Photos from the image-classification dataset "MasterDataset" in the GitHub repository shihabpk99/AI-Powered-Crop-Disease-Detection-System. Its 14 classes are: potato bacterial disease, potato fungal disease, potato healthy, potato late blight, rice blast, rice brown spot, rice healthy, rice sheath blight, rice tungro virus, wheat black point, wheat blast, wheat fusarium foot rot, wheat healthy, wheat leaf blight.

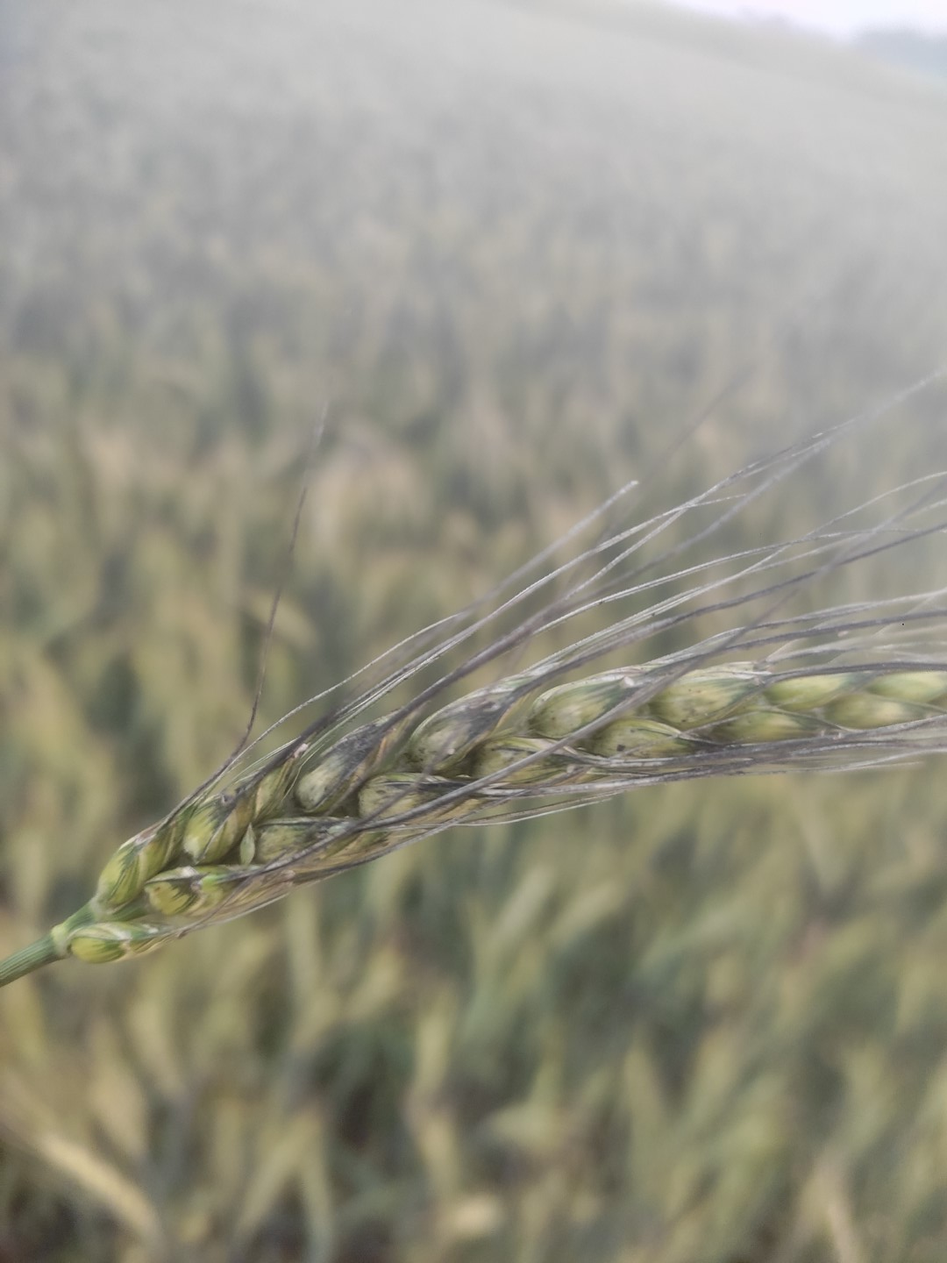
Label: wheat black point

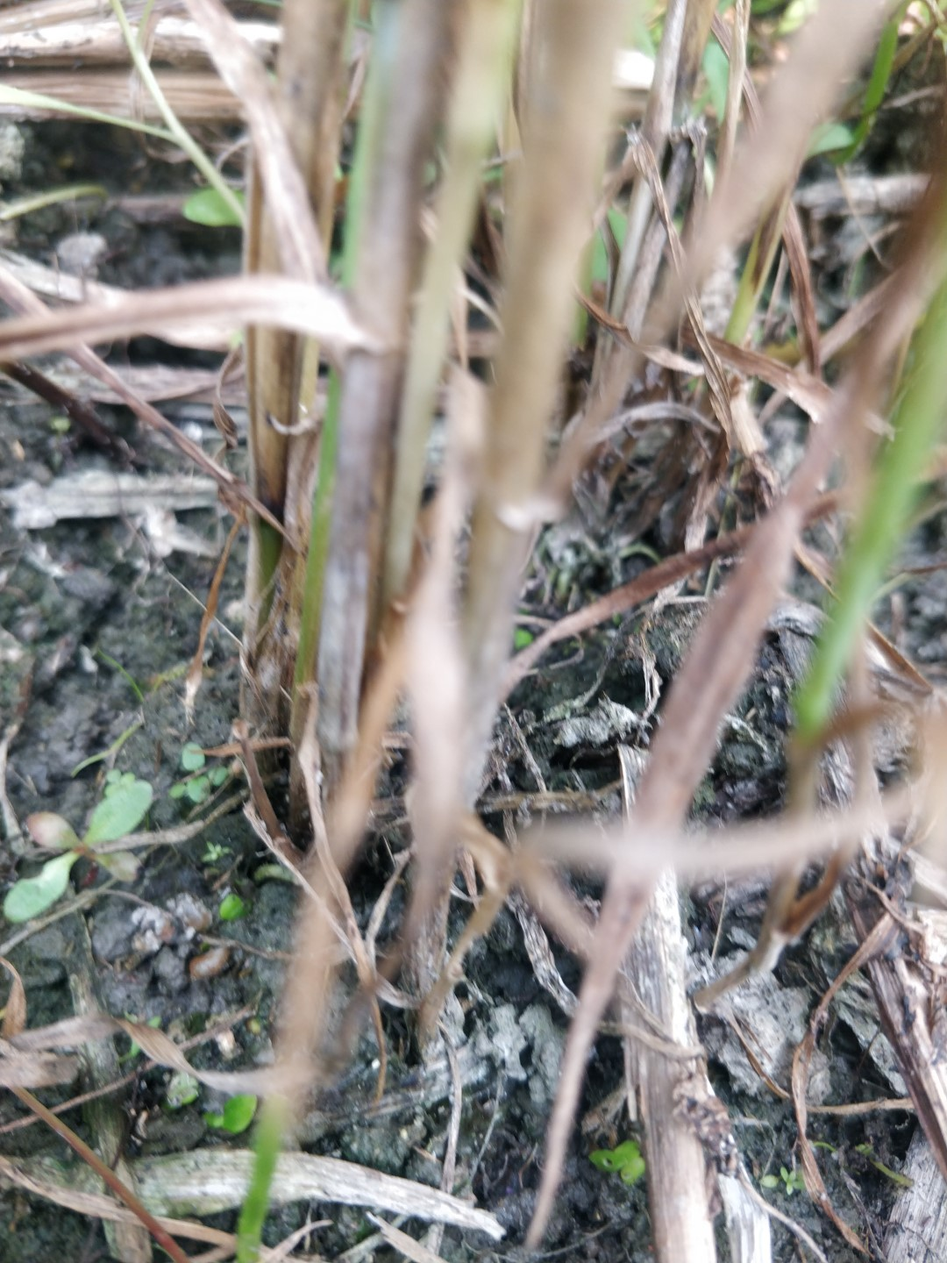
Label: wheat fusarium foot rot

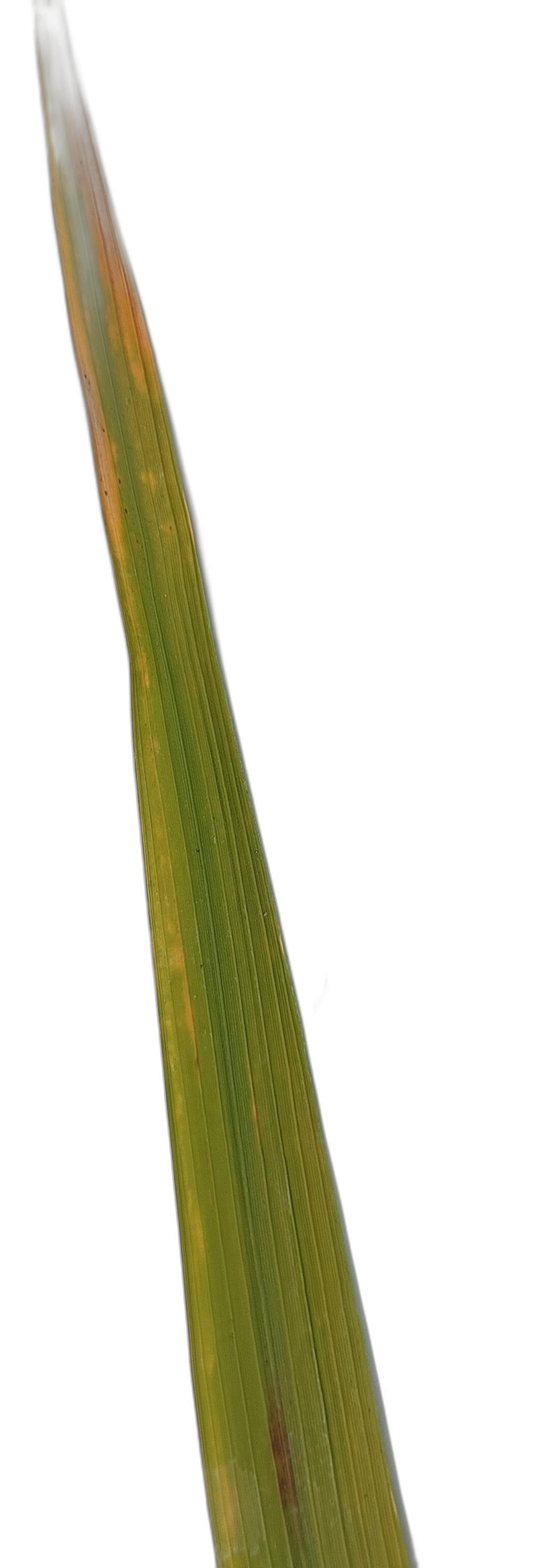
Label: rice tungro virus

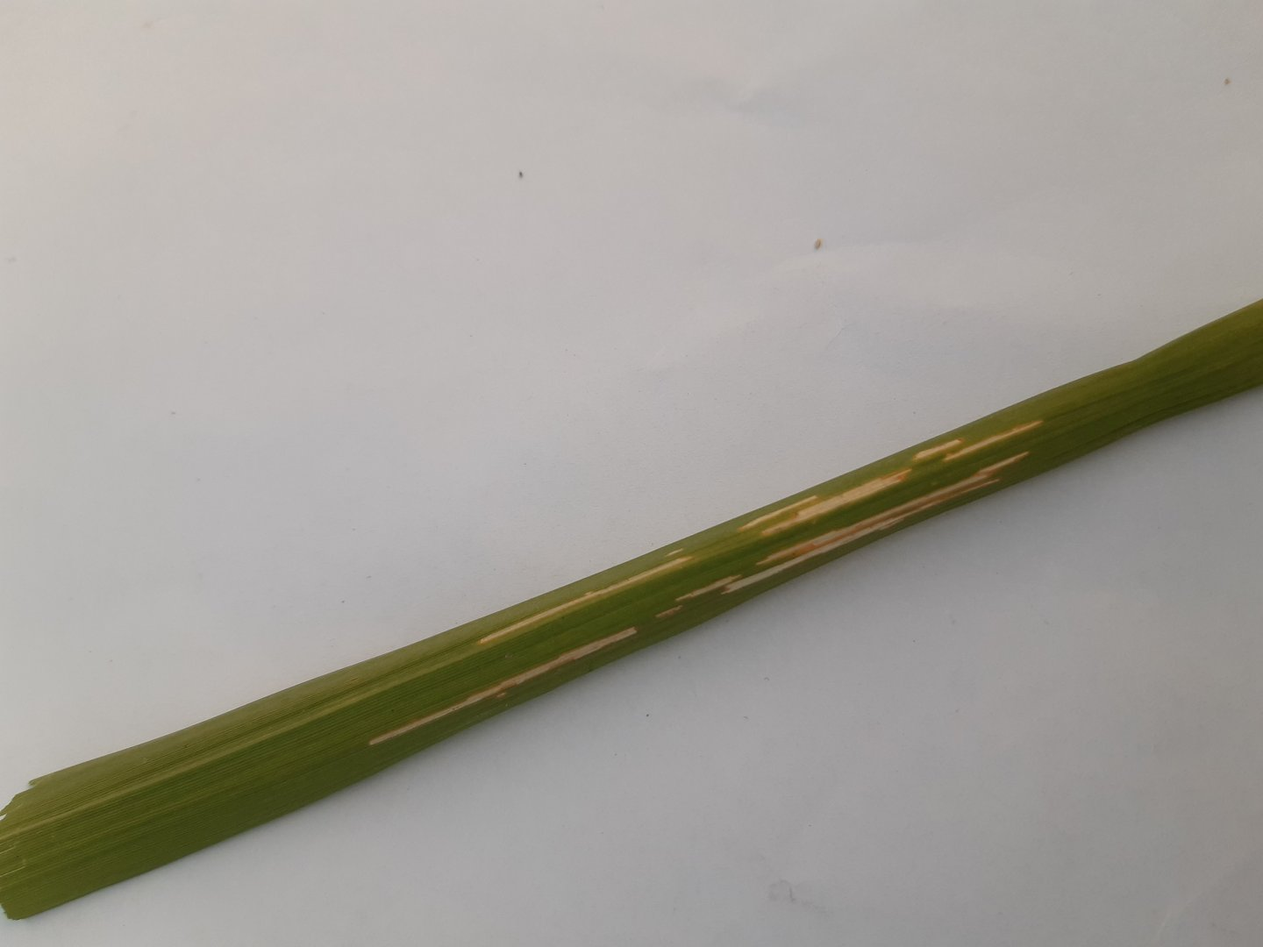
Label: rice sheath blight

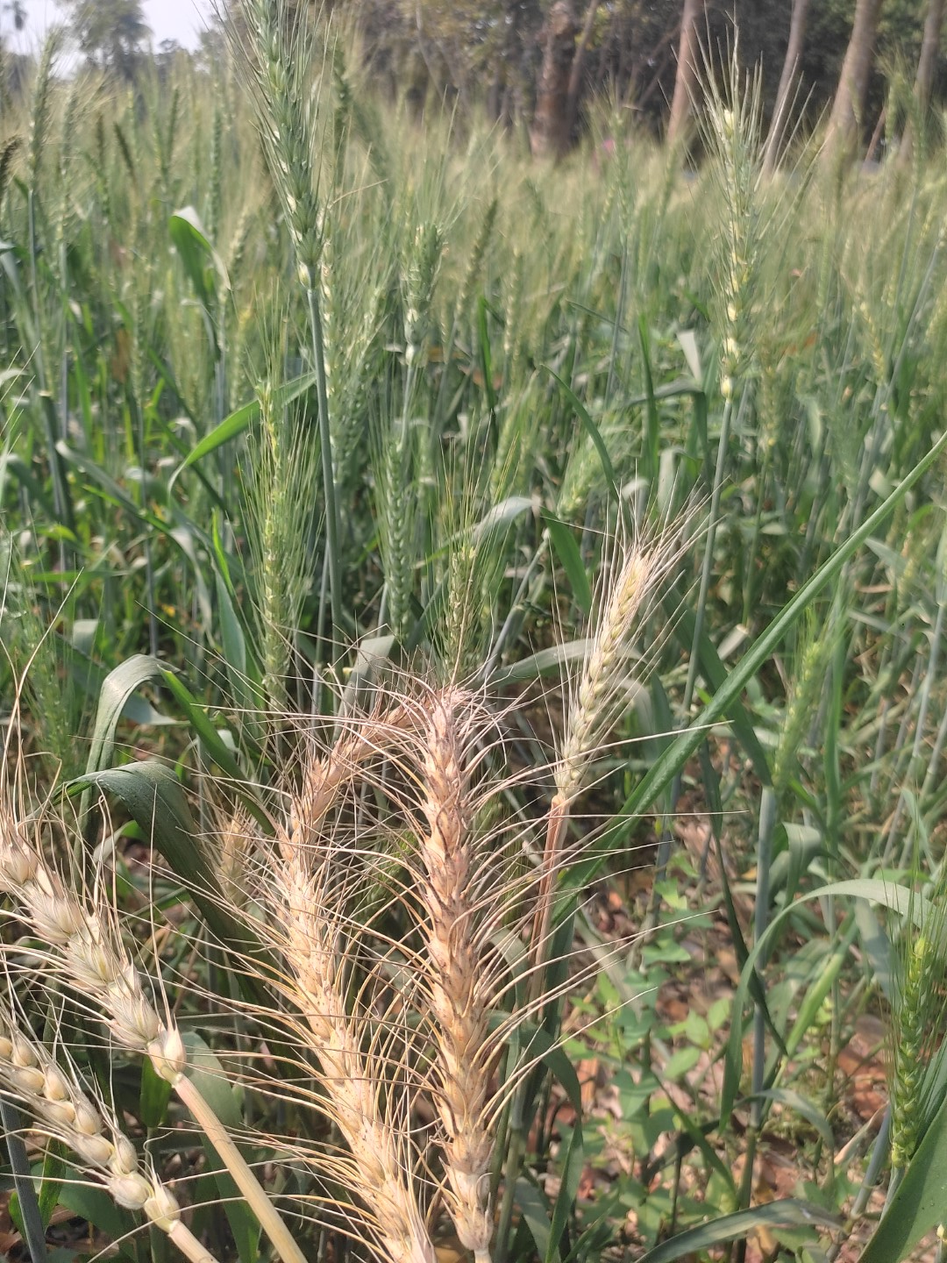
Label: wheat blast

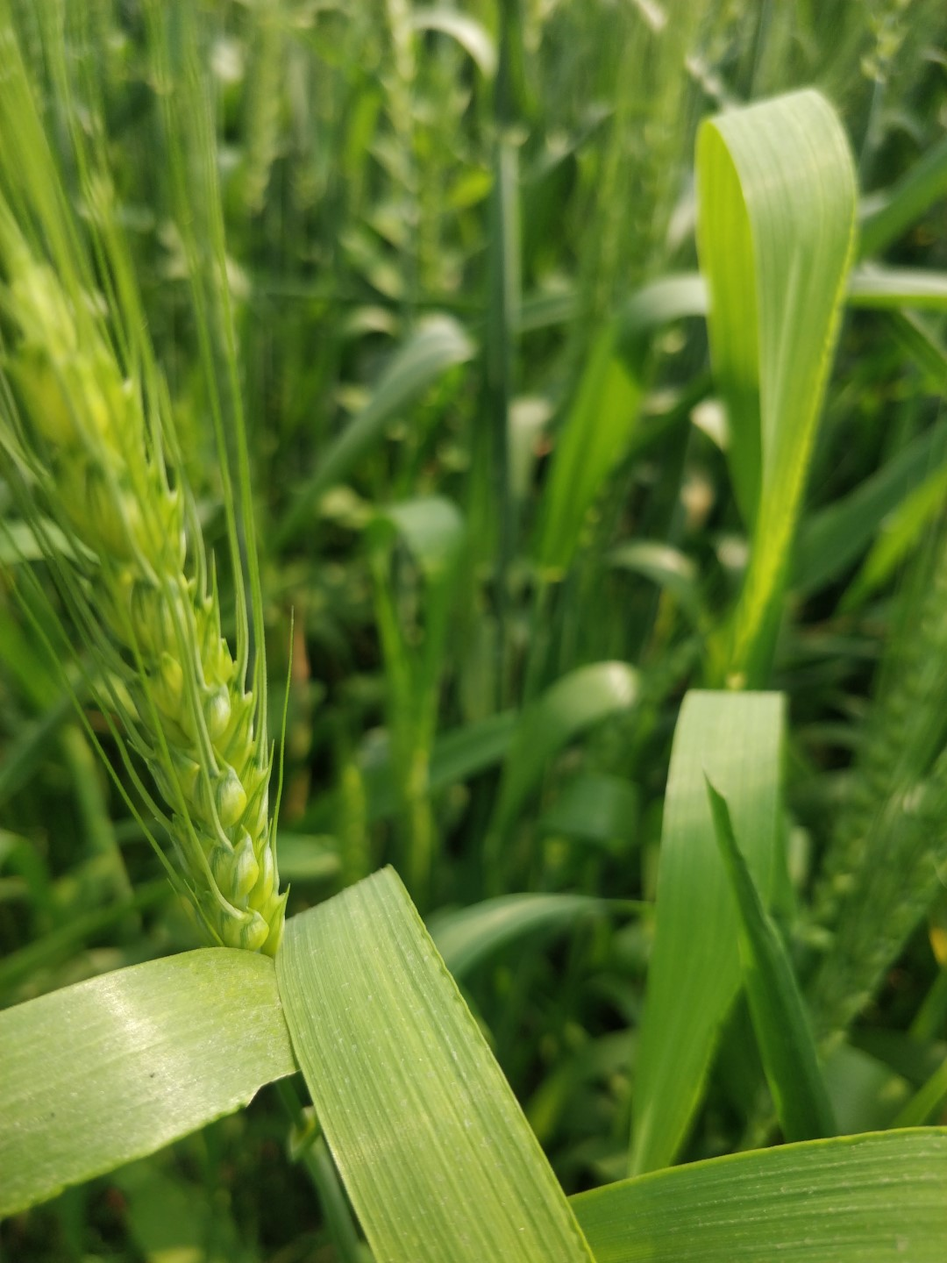
Label: wheat healthy
